Run: headless pygame with SDL's dummy video driver; simulated clock (each Clock.tick advances the game by its frame time, no real sleeping); random seed 0; keys injected as events and as key.get_pressed() state; no mouse input.
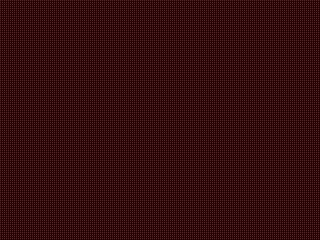
Frame 1 of 4 · flips 1–60 · no input
Frame 2 of 4 · flips 61–180 · tapped SPACE, RETURN · held RIGHT (→), D · screen unchanged from frame 1, image omitted
Frame 3 of 4 · flips 181–300 · held DOWN (↓), S · screen unchanged from frame 2, image omitted
Frame 4 of 4 · flips 301–420 · held LEFT (←), A, UP (↑), W · screen unchanged from frame 3, image omitted

The pygame program that drew these frames:

import sys
import pygame
pygame.init()

size = width, height = 320, 240
screen = pygame.display.set_mode(size)

blk = 0, 0, 0
red = 195, 0, 0

while 1:
    for event in pygame.event.get():
        if event.type == pygame.QUIT:
            sys.exit()

    screen.fill(blk)

    block_size = 1
    for y in range(height):
        for x in range(width):
            if y % 2 == 0 and x % 2 == 0:
                rect = pygame.Rect(x * block_size, y * block_size, block_size, block_size)
                pygame.draw.rect(screen, red, rect)

    pygame.display.flip()
